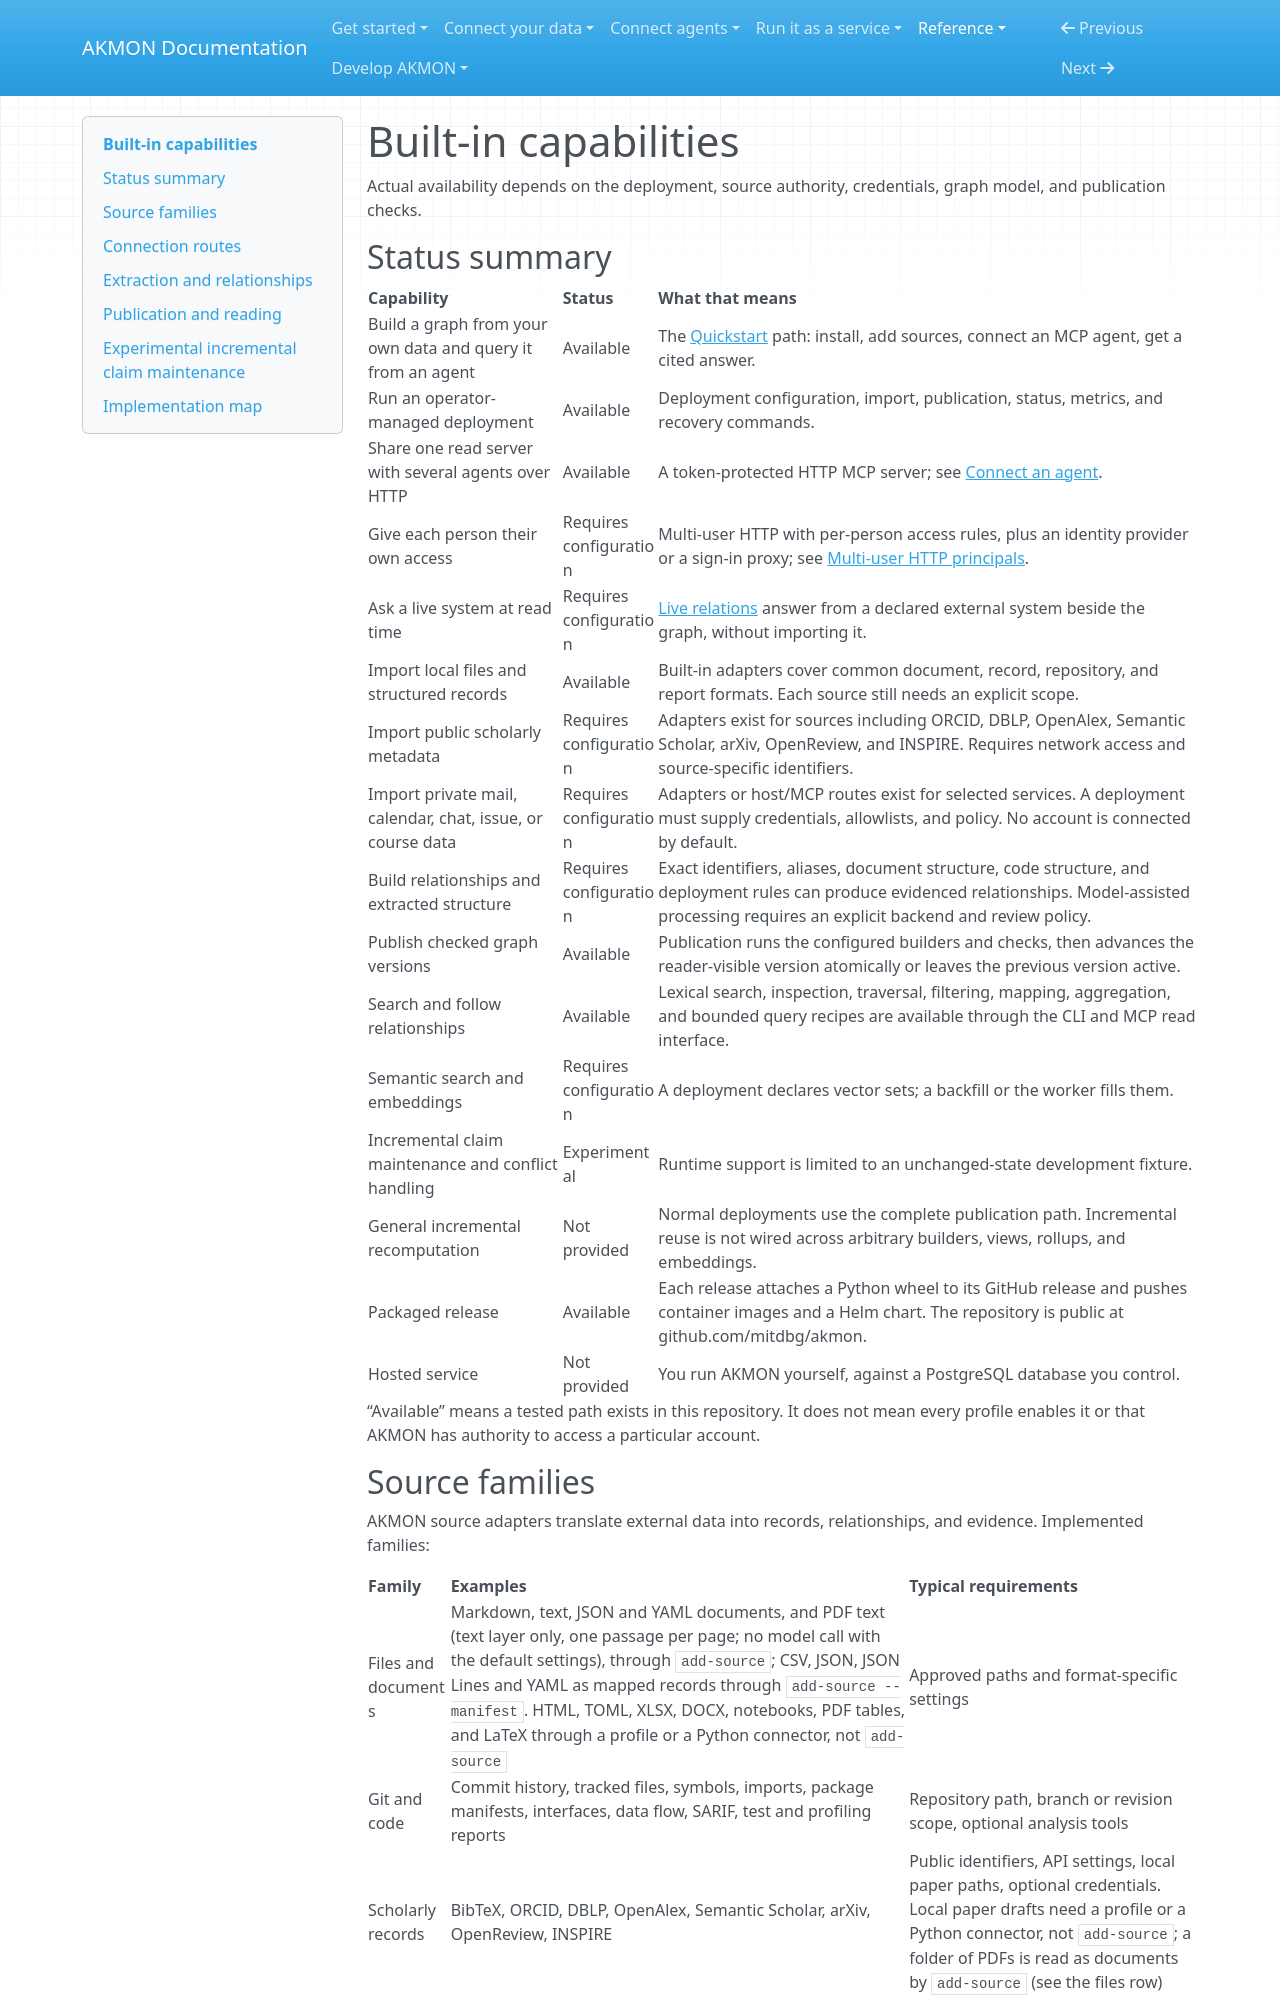

repository: mitdbg/akmon · page: reference/capabilities/index.html · generator: mkdocs

---
audience: user, developer, operator
type: reference
canonical_id: built-in-capabilities
section: reference
visibility: primary
status: active
owner: documentation
---
# Built-in capabilities

Actual availability depends on the deployment, source authority, credentials,
graph model, and publication checks.

## Status summary

| Capability | Status | What that means |
| --- | --- | --- |
| Build a graph from your own data and query it from an agent | Available | The [Quickstart](../start/quickstart.md) path: install, add sources, connect an MCP agent, get a cited answer. |
| Run an operator-managed deployment | Available | Deployment configuration, import, publication, status, metrics, and recovery commands. |
| Share one read server with several agents over HTTP | Available | A token-protected HTTP MCP server; see [Connect an agent](../use/agents/index.md#share-one-server-over-http). |
| Give each person their own access | Requires configuration | Multi-user HTTP with per-person access rules, plus an identity provider or a sign-in proxy; see [Multi-user HTTP principals](mcp.md#multi-user-http-principals). |
| Ask a live system at read time | Requires configuration | [Live relations](../operate/live-relations.md) answer from a declared external system beside the graph, without importing it. |
| Import local files and structured records | Available | Built-in adapters cover common document, record, repository, and report formats. Each source still needs an explicit scope. |
| Import public scholarly metadata | Requires configuration | Adapters exist for sources including ORCID, DBLP, OpenAlex, Semantic Scholar, arXiv, OpenReview, and INSPIRE. Requires network access and source-specific identifiers. |
| Import private mail, calendar, chat, issue, or course data | Requires configuration | Adapters or host/MCP routes exist for selected services. A deployment must supply credentials, allowlists, and policy. No account is connected by default. |
| Build relationships and extracted structure | Requires configuration | Exact identifiers, aliases, document structure, code structure, and deployment rules can produce evidenced relationships. Model-assisted processing requires an explicit backend and review policy. |
| Publish checked graph versions | Available | Publication runs the configured builders and checks, then advances the reader-visible version atomically or leaves the previous version active. |
| Search and follow relationships | Available | Lexical search, inspection, traversal, filtering, mapping, aggregation, and bounded query recipes are available through the CLI and MCP read interface. |
| Semantic search and embeddings | Requires configuration | A deployment declares vector sets; a backfill or the worker fills them. |
| Incremental claim maintenance and conflict handling | Experimental | Runtime support is limited to an unchanged-state development fixture. |
| General incremental recomputation | Not provided | Normal deployments use the complete publication path. Incremental reuse is not wired across arbitrary builders, views, rollups, and embeddings. |
| Packaged release | Available | Each release attaches a Python wheel to its GitHub release and pushes container images and a Helm chart. The repository is public at github.com/mitdbg/akmon. |
| Hosted service | Not provided | You run AKMON yourself, against a PostgreSQL database you control. |

“Available” means a tested path exists in this repository. It does not mean
every profile enables it or that AKMON has authority to access a
particular account.
